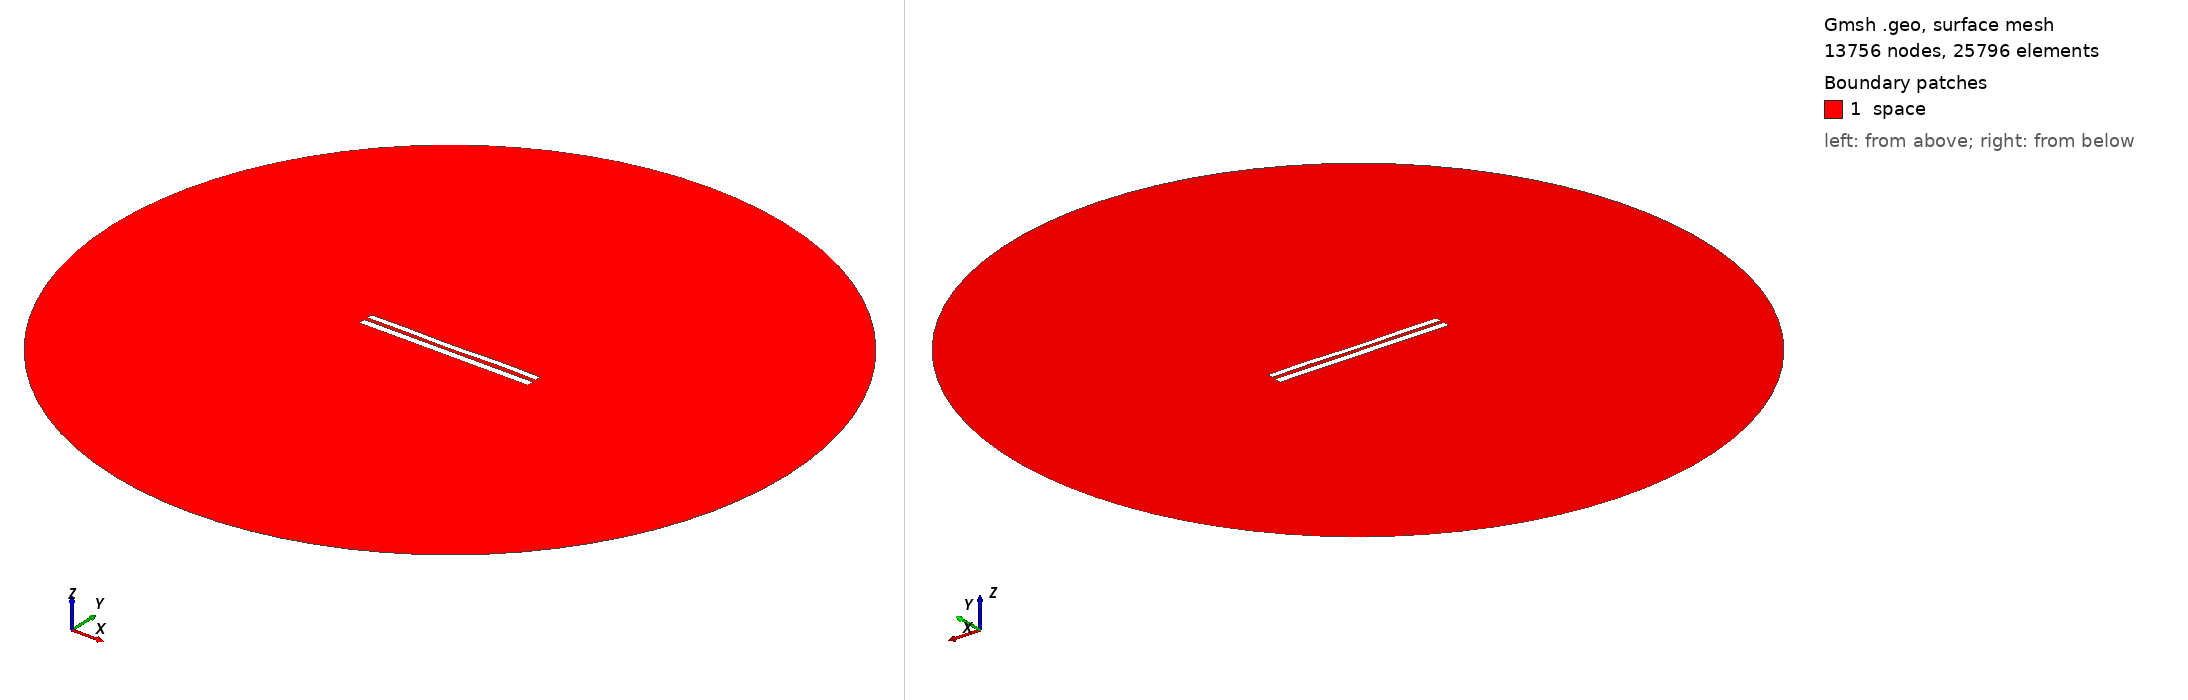

Gmsh geometry script, surface-meshed: 13756 nodes, 25796 surface elements. Boundary patches (legend numbers): 1 space. Left view from above one corner, right view from below the opposite corner. Legend entries are the model's physical surfaces. The drawing asked Gmsh for element sizes between 1% and 20% of the model's largest extent; the script's own settings can give other sizes.

=== 8035.geo (drawn) ===
//---------------------------------------
// Geometry kernel
//---------------------------------------

SetFactory("OpenCASCADE");



//---------------------------------------
// Parameters of the geometry
//---------------------------------------

// Overetch of the upper plate
overetch = 0.25;

// Distance between the plates
distance = 2.0;

// Discretization over the x axis (for the deformation)
nx = 50; 

// Length of the plate
L = 100 - overetch; 

// Number of modes
n = 4; 

// 1st mode coefficient
coeff(1) = 0.15;
beta(1) = 0.596864 * 3.1415926535 / L;

// 2nd mode coefficient
coeff(2) = -0.075;
beta(2) = 1.49418 * 3.1415926535 / L;

// 3rd mode coefficient
coeff(3) = -0.075;
beta(3) = 2.50025 * 3.1415926535 / L;

// 4th mode coefficient
coeff(4) = 0.15;
beta(4) = 3.49999 * 3.1415926535 / L;



//---------------------------------------
// Upper plate (deformed rectangle)
//---------------------------------------

// Coordiantes of the upper plate
xmin = -50;
xmax = 50 - overetch;

// Height of the upper plate
yheight = 4 - 2 * overetch;

// Indexes of the points
UpperID[] = {};
LowerID[] = {};
LeftID[] = {};
RightID[] = {};

// Point index
p = 1;

// Horizontal edges
For i In {1:nx}
    x = xmin + (i-1)*(xmax - xmin)/(nx-1);

    y_bottom = distance / 2 + overetch;
    For j In {1:n}
        C = (Cosh(beta(j)*L) + Cos(beta(j)*L)) / (Sinh(beta(j)*L) + Sin(beta(j)*L));
        y_bottom  = y_bottom + coeff(j) * (Cosh(beta(j)*(x+50)) - Cos(beta(j)*(x+50)) - C * (Sinh(beta(j)*(x+50)) - Sin(beta(j)*(x+50))));
    EndFor

    y_top = y_bottom + yheight;

    Point(p) = {x, y_top, 0, 1.0};
    UpperID[i] = p;
    p = p + 1;

    Point(p) = {x, y_bottom, 0, 1.0};
    LowerID[i] = p;
    p = p + 1;
EndFor

// Create point lists
UpperPts[] = {}; LowerPts[] = {};
For i In {1:nx}
  UpperPts[] += {UpperID[i]};
  LowerPts[] += {LowerID[i]};
EndFor

// Build splines
Spline(1) = {UpperPts[]};
Spline(2) = {LowerPts[]};
Line(3) = {LowerPts[nx-1], UpperPts[nx-1]};
Line(4) = {LowerPts[0], UpperPts[0]};

// Build the plane surface
Curve Loop(1) = {2, 3, -1, -4};
Plane Surface(1) = {1};



//---------------------------------------
// Lower plate (rectangle)
//---------------------------------------

// Vertices
Point(1001) = {-50, -1, 0, 1.0};
Point(1002) = { 50, -1, 0, 1.0};
Point(1003) = { 50,  -5, 0, 1.0};
Point(1004) = {-50,  -5, 0, 1.0};

// Edges
Line(5) = {1001, 1002};
Line(6) = {1002, 1003};
Line(7) = {1003, 1004};
Line(8) = {1004, 1001};

// Plane surface
Line Loop(2) = {5, 6, 7, 8};
Plane Surface(2) = {2}; 



//---------------------------------------
// Outer (fictious) boundary
//---------------------------------------

// Points
Point(1005) = {0, 0, 0};       // Center
Point(1006) = {200, 0, 0};     // Start point
Point(1007) = {0, 200, 0};     // 90 degrees
Point(1008) = {-200, 0, 0};    // 180 degrees
Point(1009) = {0, -200, 0};    // 270 degrees

// Circle arcs (each needs start, center, end)
Circle(9) = {1006, 1005, 1007};
Circle(10) = {1007, 1005, 1008};
Circle(11) = {1008, 1005, 1009};
Circle(12) = {1009, 1005, 1006};

// Plane surface for the entire domain
Curve Loop(3) = {9, 10, 11, 12};
Surface(3) = {3};

// Subtract the plates from the whole domain to obtain the actual domain where we want to solve the equations
BooleanDifference{ Surface{3}; Delete; }{ Surface{1}; Surface{2}; Delete; }




//---------------------------------------
// Transfinite Lines/Curves
//---------------------------------------

// Set the number of points on the boundaries
r = 7;

// Plates
Transfinite Curve {1, 2} = 50*r Using Progression 1;
Transfinite Curve {3, 4} = 2*r Using Progression 1;
Transfinite Line {5, 7} = 50*r Using Progression 1;
Transfinite Line {6, 8} = 2*r Using Progression 1;

// Outer boundary
Transfinite Line {9, 10, 11, 12} = 20 Using Progression 1;



//---------------------------------------
// Physical groups
//---------------------------------------                

// Physical curves (boundaries)
Physical Line("force_segment", 10) = {2};
Physical Line("upper_plate", 11) = {1, 3, 4};
Physical Line("lower_plate", 12) = {5, 6, 7, 8};
Physical Line("boundary", 20) = {9, 10, 11, 12};

// Physical Surfaces
Physical Surface("space", 30) = {3};



//---------------------------------------
// 6. Generate the Mesh
//---------------------------------------

// 2D mesh generation
Mesh 2;
